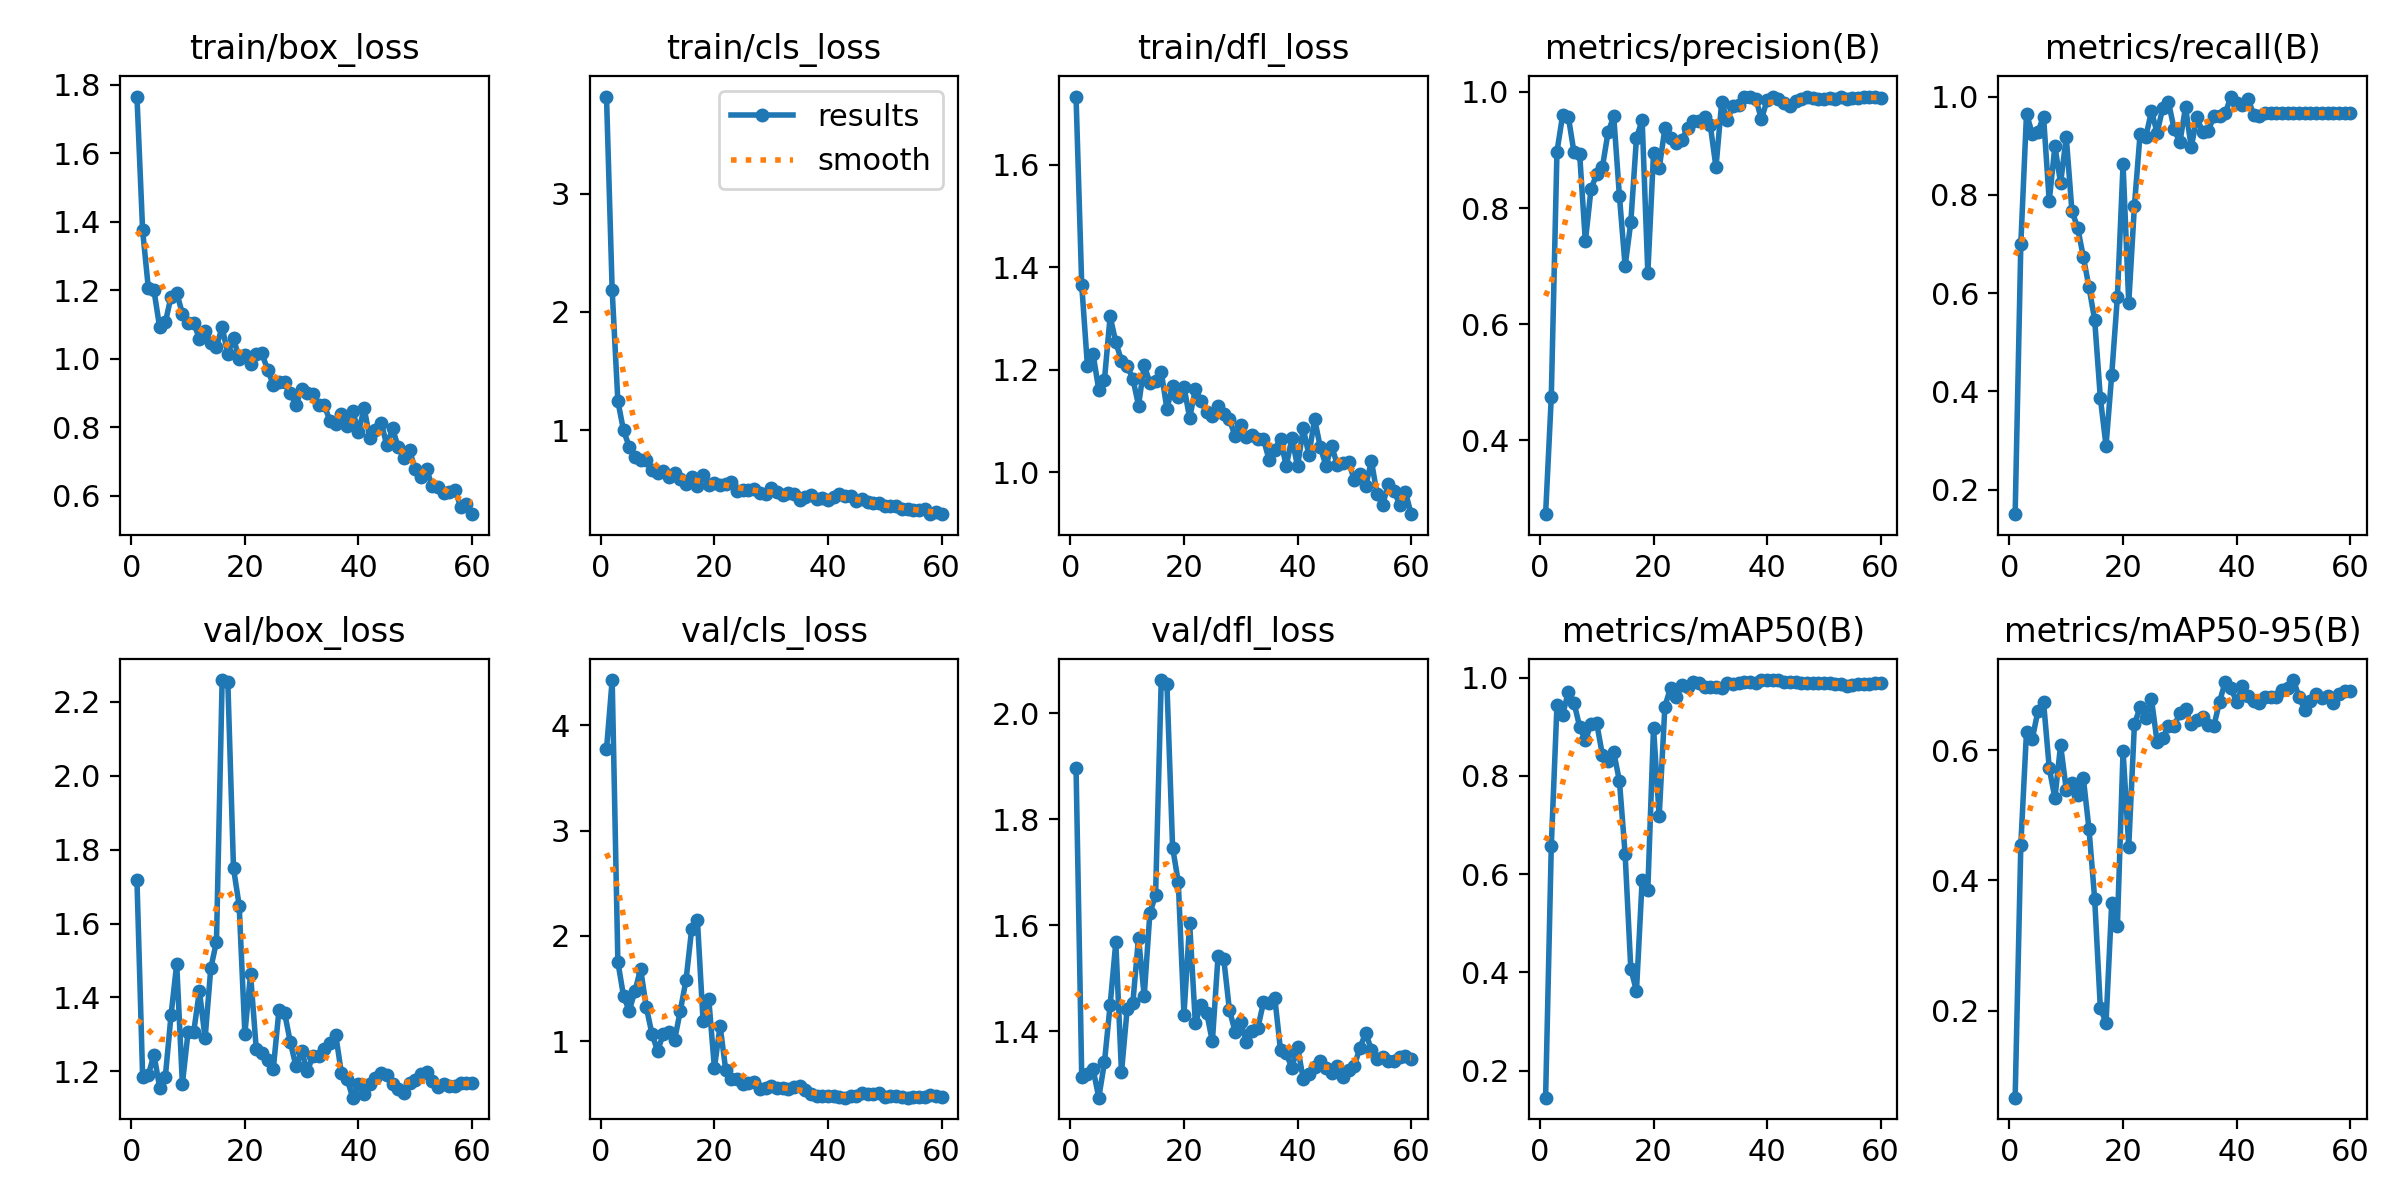

Data behind this chart, as committed beside it:
epoch, time, train/box_loss, train/cls_loss, train/dfl_loss, metrics/precision(B), metrics/recall(B), metrics/mAP50(B), metrics/mAP50-95(B), val/box_loss, val/cls_loss, val/dfl_loss, lr/pg0, lr/pg1, lr/pg2
1, 7.501, 1.766, 3.82, 1.733, 0.2724, 0.1498, 0.1447, 0.06615, 1.718, 3.772, 1.897, 7.145e-05, 7.145e-05, 7.145e-05
2, 11.51, 1.375, 2.183, 1.365, 0.4741, 0.7, 0.6566, 0.4549, 1.185, 4.431, 1.314, 0.0001546, 0.0001546, 0.0001546
3, 14.72, 1.207, 1.247, 1.208, 0.8972, 0.9653, 0.9432, 0.6286, 1.19, 1.754, 1.319, 0.0002349, 0.0002349, 0.0002349
4, 17.76, 1.199, 0.9984, 1.23, 0.9598, 0.9245, 0.9237, 0.6164, 1.245, 1.428, 1.329, 0.0003124, 0.0003124, 0.0003124
5, 20.61, 1.091, 0.8616, 1.16, 0.9575, 0.9279, 0.971, 0.6598, 1.155, 1.29, 1.275, 0.0003871, 0.0003871, 0.0003871
6, 24.13, 1.106, 0.778, 1.18, 0.8958, 0.959, 0.9487, 0.674, 1.186, 1.473, 1.341, 0.0004589, 0.0004589, 0.0004589
7, 26.81, 1.182, 0.749, 1.304, 0.8925, 0.7871, 0.8999, 0.5727, 1.352, 1.687, 1.449, 0.0005279, 0.0005279, 0.0005279
8, 29.48, 1.193, 0.7498, 1.253, 0.7425, 0.8988, 0.872, 0.5262, 1.491, 1.326, 1.568, 0.0005941, 0.0005941, 0.0005941
9, 32.05, 1.132, 0.6602, 1.217, 0.8327, 0.8238, 0.9059, 0.6077, 1.166, 1.07, 1.322, 0.0006574, 0.0006574, 0.0006574
10, 35.22, 1.104, 0.6412, 1.206, 0.8584, 0.9173, 0.9069, 0.5393, 1.306, 0.9071, 1.442, 0.0007179, 0.0007179, 0.0007179
11, 38.26, 1.105, 0.6577, 1.183, 0.8705, 0.7667, 0.8428, 0.5488, 1.307, 1.07, 1.453, 0.0007756, 0.0007756, 0.0007756
12, 40.73, 1.058, 0.6037, 1.13, 0.9305, 0.7333, 0.8307, 0.5307, 1.417, 1.09, 1.577, 0.0008304, 0.0008304, 0.0008304
13, 43.38, 1.082, 0.6398, 1.209, 0.9579, 0.674, 0.8479, 0.5573, 1.29, 1.013, 1.466, 0.0008825, 0.0008825, 0.0008825
14, 45.86, 1.045, 0.5873, 1.174, 0.8202, 0.612, 0.7894, 0.479, 1.479, 1.291, 1.623, 0.0009317, 0.0009317, 0.0009317
15, 49.28, 1.036, 0.5495, 1.178, 0.7002, 0.5455, 0.6409, 0.3718, 1.551, 1.579, 1.656, 0.000978, 0.000978, 0.000978
16, 51.9, 1.092, 0.608, 1.195, 0.7751, 0.3866, 0.4071, 0.2039, 2.259, 2.067, 2.062, 0.001022, 0.001022, 0.001022
17, 54.35, 1.014, 0.5284, 1.124, 0.9208, 0.2889, 0.362, 0.1813, 2.255, 2.156, 2.055, 0.001052, 0.001052, 0.001052
18, 56.94, 1.06, 0.6195, 1.169, 0.9513, 0.4333, 0.5878, 0.3646, 1.75, 1.194, 1.746, 0.001028, 0.001028, 0.001028
19, 59.45, 0.9998, 0.5381, 1.147, 0.688, 0.5918, 0.5685, 0.3295, 1.649, 1.405, 1.681, 0.001005, 0.001005, 0.001005
20, 63.02, 1.011, 0.5557, 1.167, 0.8941, 0.8625, 0.8983, 0.599, 1.302, 0.7476, 1.431, 0.000981, 0.000981, 0.000981
21, 65.51, 0.9836, 0.5414, 1.106, 0.8681, 0.5797, 0.7181, 0.4519, 1.463, 1.146, 1.604, 0.0009574, 0.0009574, 0.0009574
22, 67.95, 1.015, 0.5496, 1.161, 0.9372, 0.7777, 0.9408, 0.6397, 1.261, 0.7222, 1.416, 0.0009339, 0.0009339, 0.0009339
23, 70.4, 1.016, 0.5613, 1.139, 0.921, 0.9241, 0.9796, 0.666, 1.25, 0.6398, 1.449, 0.0009103, 0.0009103, 0.0009103
24, 73.15, 0.9682, 0.4857, 1.116, 0.9127, 0.9178, 0.961, 0.6499, 1.231, 0.6388, 1.435, 0.0008867, 0.0008867, 0.0008867
25, 76.44, 0.924, 0.4935, 1.109, 0.9176, 0.9699, 0.984, 0.6783, 1.206, 0.5906, 1.381, 0.0008631, 0.0008631, 0.0008631
26, 79.07, 0.9324, 0.493, 1.129, 0.9386, 0.9264, 0.98, 0.6121, 1.365, 0.6066, 1.541, 0.0008395, 0.0008395, 0.0008395
27, 81.6, 0.9314, 0.5002, 1.113, 0.9501, 0.9775, 0.992, 0.6193, 1.358, 0.6111, 1.537, 0.000816, 0.000816, 0.000816
28, 84.19, 0.8996, 0.4688, 1.103, 0.9493, 0.9882, 0.9889, 0.6363, 1.279, 0.5414, 1.44, 0.0007924, 0.0007924, 0.0007924
29, 87.09, 0.8648, 0.4597, 1.07, 0.9572, 0.9333, 0.9806, 0.6378, 1.213, 0.5568, 1.399, 0.0007688, 0.0007688, 0.0007688
30, 90.29, 0.9123, 0.5097, 1.092, 0.9424, 0.9068, 0.9818, 0.6565, 1.254, 0.5747, 1.417, 0.0007452, 0.0007452, 0.0007452
31, 92.78, 0.8997, 0.4815, 1.069, 0.8702, 0.9784, 0.98, 0.663, 1.2, 0.5563, 1.38, 0.0007216, 0.0007216, 0.0007216
32, 95.36, 0.8957, 0.4542, 1.072, 0.9824, 0.8969, 0.9783, 0.64, 1.242, 0.554, 1.4, 0.0006981, 0.0006981, 0.0006981
33, 98.07, 0.8659, 0.4712, 1.064, 0.9525, 0.9579, 0.9894, 0.6463, 1.242, 0.5497, 1.406, 0.0006745, 0.0006745, 0.0006745
34, 101.5, 0.8635, 0.4652, 1.064, 0.9759, 0.9274, 0.9864, 0.6503, 1.262, 0.5636, 1.454, 0.0006509, 0.0006509, 0.0006509
35, 104.4, 0.8179, 0.4139, 1.023, 0.9779, 0.9307, 0.9889, 0.6388, 1.277, 0.577, 1.453, 0.0006273, 0.0006273, 0.0006273
36, 106.9, 0.8103, 0.4322, 1.044, 0.9905, 0.9596, 0.992, 0.6377, 1.298, 0.5378, 1.462, 0.0006038, 0.0006038, 0.0006038
37, 109.7, 0.8381, 0.4554, 1.065, 0.9909, 0.961, 0.992, 0.6746, 1.195, 0.4963, 1.364, 0.0005802, 0.0005802, 0.0005802
38, 112.1, 0.8036, 0.4158, 1.011, 0.9886, 0.966, 0.9894, 0.7053, 1.179, 0.4826, 1.358, 0.0005566, 0.0005566, 0.0005566
39, 115.6, 0.8478, 0.4293, 1.066, 0.9531, 1, 0.995, 0.6959, 1.129, 0.4753, 1.331, 0.000533, 0.000533, 0.000533
40, 118.3, 0.7857, 0.4138, 1.011, 0.9859, 0.9873, 0.995, 0.6732, 1.165, 0.4812, 1.37, 0.0005094, 0.0005094, 0.0005094
41, 121.5, 0.8555, 0.4332, 1.085, 0.9909, 0.9825, 0.995, 0.6978, 1.139, 0.4751, 1.31, 0.0004859, 0.0004859, 0.0004859
42, 124.5, 0.7693, 0.4598, 1.033, 0.9873, 0.9951, 0.995, 0.6826, 1.167, 0.4672, 1.32, 0.0004623, 0.0004623, 0.0004623
43, 127.9, 0.7917, 0.4469, 1.104, 0.9809, 0.9632, 0.992, 0.6747, 1.183, 0.4643, 1.333, 0.0004387, 0.0004387, 0.0004387
44, 130.8, 0.8133, 0.4405, 1.049, 0.975, 0.9603, 0.992, 0.6718, 1.194, 0.4828, 1.345, 0.0004151, 0.0004151, 0.0004151
45, 133.4, 0.7473, 0.4028, 1.012, 0.9845, 0.9667, 0.992, 0.6814, 1.19, 0.483, 1.33, 0.0003915, 0.0003915, 0.0003915
46, 135.9, 0.7963, 0.4215, 1.051, 0.9871, 0.9667, 0.9894, 0.6818, 1.165, 0.5111, 1.321, 0.000368, 0.000368, 0.000368
47, 138.3, 0.7419, 0.3898, 1.014, 0.9908, 0.9667, 0.9894, 0.6811, 1.153, 0.4948, 1.335, 0.0003444, 0.0003444, 0.0003444
48, 141.9, 0.7095, 0.3832, 1.018, 0.9903, 0.9667, 0.9894, 0.6926, 1.14, 0.4991, 1.314, 0.0003208, 0.0003208, 0.0003208
49, 144.4, 0.7322, 0.382, 1.019, 0.988, 0.9667, 0.9894, 0.695, 1.169, 0.5063, 1.327, 0.0002972, 0.0002972, 0.0002972
50, 147, 0.6771, 0.3562, 0.9848, 0.9885, 0.9667, 0.9894, 0.7077, 1.177, 0.4722, 1.335, 0.0002737, 0.0002737, 0.0002737
51, 157.2, 0.6545, 0.3572, 0.9969, 0.9904, 0.9667, 0.9894, 0.6811, 1.194, 0.4748, 1.369, 0.0002501, 0.0002501, 0.0002501
52, 161.5, 0.6778, 0.362, 0.9721, 0.988, 0.9667, 0.9873, 0.6619, 1.197, 0.4812, 1.397, 0.0002265, 0.0002265, 0.0002265
53, 164.6, 0.627, 0.3386, 1.022, 0.9907, 0.9667, 0.9873, 0.676, 1.172, 0.4711, 1.365, 0.0002029, 0.0002029, 0.0002029
54, 168.6, 0.6255, 0.3385, 0.9565, 0.9882, 0.9667, 0.9839, 0.6864, 1.157, 0.4635, 1.348, 0.0001793, 0.0001793, 0.0001793
55, 171.4, 0.6069, 0.3253, 0.9365, 0.99, 0.9667, 0.9855, 0.6794, 1.165, 0.4654, 1.351, 0.0001558, 0.0001558, 0.0001558
56, 173.8, 0.6095, 0.3239, 0.9774, 0.9895, 0.9667, 0.9873, 0.6839, 1.16, 0.4688, 1.343, 0.0001322, 0.0001322, 0.0001322
57, 176.3, 0.6168, 0.334, 0.9637, 0.9921, 0.9667, 0.9873, 0.672, 1.161, 0.4733, 1.343, 0.0001086, 0.0001086, 0.0001086
58, 179.2, 0.5673, 0.2911, 0.9351, 0.9916, 0.9667, 0.9873, 0.6858, 1.169, 0.4886, 1.352, 8.50255e-05, 8.50255e-05, 8.50255e-05
59, 182.2, 0.5769, 0.307, 0.9609, 0.9906, 0.9667, 0.9894, 0.6906, 1.169, 0.4802, 1.352, 6.1447e-05, 6.1447e-05, 6.1447e-05
60, 184.9, 0.546, 0.2915, 0.9177, 0.9899, 0.9667, 0.9894, 0.6905, 1.169, 0.4722, 1.348, 3.78685e-05, 3.78685e-05, 3.78685e-05
